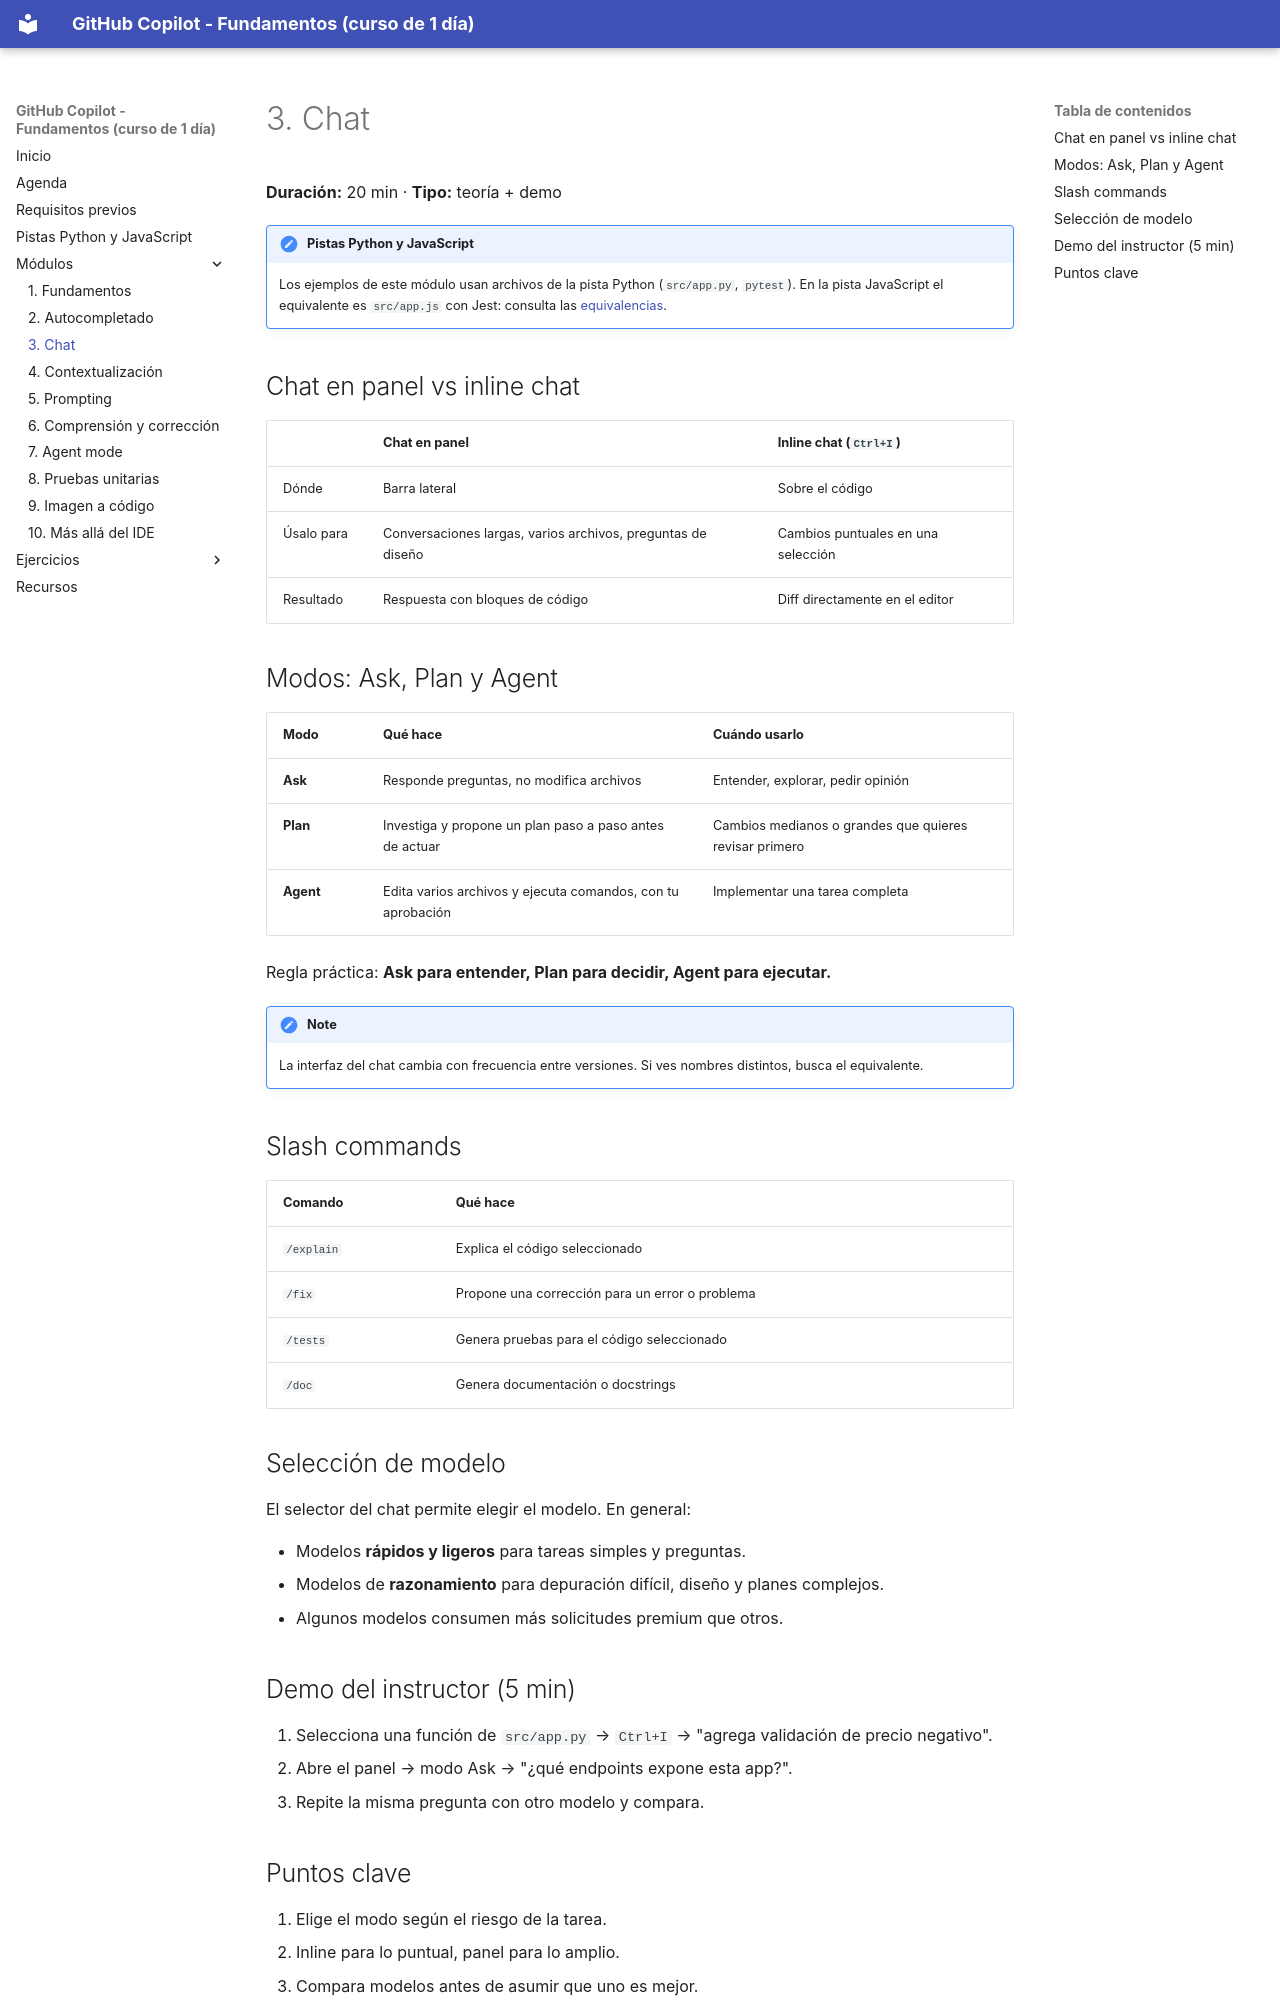

repository: FabyColin/github-copilot-practice · page: modulos/03-chat/index.html · generator: mkdocs

# 3. Chat

**Duración:** 20 min · **Tipo:** teoría + demo


!!! note "Pistas Python y JavaScript"
    Los ejemplos de este módulo usan archivos de la pista Python (`src/app.py`, `pytest`). En la pista JavaScript el equivalente es `src/app.js` con Jest: consulta las [equivalencias](../pistas.md#equivalencias-de-archivos).

## Chat en panel vs inline chat

| | Chat en panel | Inline chat (`Ctrl+I`) |
|---|---|---|
| Dónde | Barra lateral | Sobre el código |
| Úsalo para | Conversaciones largas, varios archivos, preguntas de diseño | Cambios puntuales en una selección |
| Resultado | Respuesta con bloques de código | Diff directamente en el editor |

## Modos: Ask, Plan y Agent

| Modo | Qué hace | Cuándo usarlo |
|---|---|---|
| **Ask** | Responde preguntas, no modifica archivos | Entender, explorar, pedir opinión |
| **Plan** | Investiga y propone un plan paso a paso antes de actuar | Cambios medianos o grandes que quieres revisar primero |
| **Agent** | Edita varios archivos y ejecuta comandos, con tu aprobación | Implementar una tarea completa |

Regla práctica: **Ask para entender, Plan para decidir, Agent para ejecutar.**

!!! note
    La interfaz del chat cambia con frecuencia entre versiones. Si ves nombres distintos, busca el equivalente.

## Slash commands

| Comando | Qué hace |
|---|---|
| `/explain` | Explica el código seleccionado |
| `/fix` | Propone una corrección para un error o problema |
| `/tests` | Genera pruebas para el código seleccionado |
| `/doc` | Genera documentación o docstrings |

## Selección de modelo

El selector del chat permite elegir el modelo. En general:

- Modelos **rápidos y ligeros** para tareas simples y preguntas.
- Modelos de **razonamiento** para depuración difícil, diseño y planes complejos.
- Algunos modelos consumen más solicitudes premium que otros.

## Demo del instructor (5 min)

1. Selecciona una función de `src/app.py` → `Ctrl+I` → "agrega validación de precio negativo".
2. Abre el panel → modo Ask → "¿qué endpoints expone esta app?".
3. Repite la misma pregunta con otro modelo y compara.
